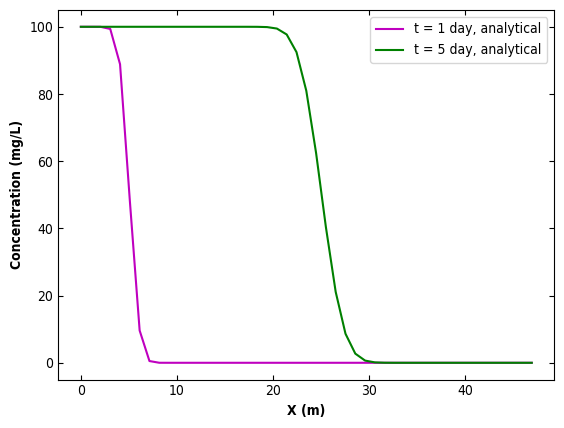
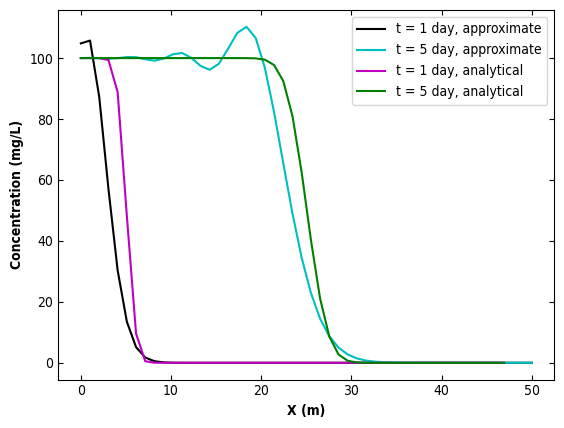
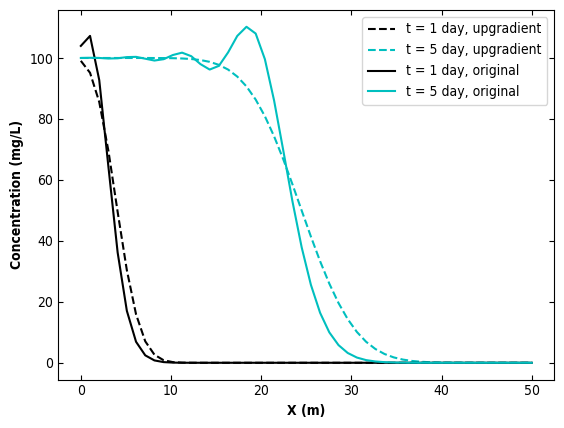
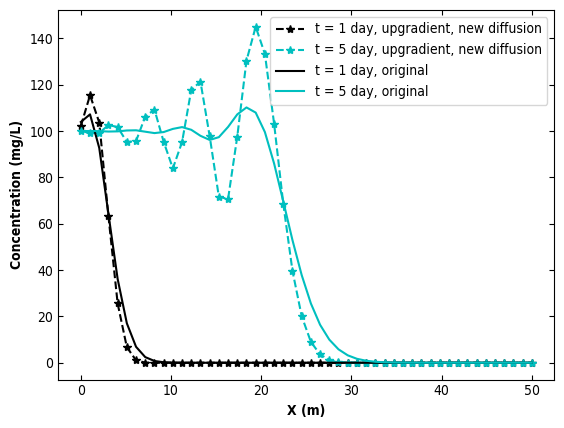

Here is the Python script that generated these plots, in order:
"""
[redacted]
Purpose: Solve advection-diffusion equation using the Crank-Nicolson 
         finite difference scheme
Date: 05/22/2018
"""
import numpy as np
import matplotlib.pyplot as plt
import matplotlib as mpl
import math

mpl.rcParams['font.sans-serif'] = 'Arial'
mpl.rcParams['font.stretch'] = 1
mpl.rcParams['font.weight'] = 'medium'
mpl.rcParams['axes.labelweight'] = 'bold'

L = 50 #length of rod in meters
n = 49
dX = 1.0
x = np.linspace(0, L, n+1)

T = [20,100]
dT = 0.05
t = [1, 5]

k = 0.3333 #diffusivity in m^2/day 
u = 5.0 #advection velocity in m/day
c0 = 0 #mg/L
c1 = 100 #mg/L

D = (k*dT)/(dX**2)
S = (u*dT)/dX

#%% Part B of Midterm

# Analytical solution
c_ana = np.zeros((len(t),len(x)))

for j in range(len(t)):
    for i in range(len(x)):
        c_ana[j,i] = (c1/2)*(math.erfc((x[i]-u*t[j])/(2*np.sqrt(k*t[j]))) + \
                     np.exp(u*x[i]/k)*math.erfc((x[i]+u*t[j])/(2*np.sqrt(k*t[j]))))

plt.figure()
ax = plt.gca()
ax.tick_params(axis='both', which='both', direction = 'in', bottom = 'on', 
               left = 'on', top = 'on', right = 'on')
for j in range(len(t)):
    color = ['m','g'] 
    plt.plot(x,c_ana[j,:], color = color[j], label = 't = %i day, analytical' % t[j] )
    
plt.xlabel('X (m)')
plt.ylabel('Concentration (mg/L)')
plt.legend()
#plt.savefig('C:/Users/<user>/Desktop/PartB.png')

#%% Part C of Midterm

# Create A matrix
A = np.zeros((len(x),len(x)))
  
for j in range(len(x)-1):    
    A[j+1, j] = -D-S/2
    A[j, j+1] = S/2-D
    
for i in range(len(x)):
    A[i,i] = 2+2*D
    
A[n,n] = 2+2*D    

# Create B matrix
B = np.zeros((len(x),len(x)))
  
for j in range(len(x)-1):    
    B[j+1, j] = D+S/2
    B[j, j+1] = D-S/2
    
for i in range(len(x)):
    B[i,i] = 2-2*D
    
B[n,n] = 2-2*D    

# Create C matrix
g1 = c1
g2 = c0

C = np.zeros((len(x), 1))

C[0,0] = 2*g1*(D+S/2)
C[n, 0] = g2

C = np.matrix.transpose(C)

# Solve matrix equation and plot
plt.figure()
ax = plt.gca()
ax.tick_params(axis='both', which='both', direction = 'in', bottom = 'on', 
               left = 'on', top = 'on', right = 'on')

for l in range(len(T)):
    c = np.zeros((T[l],n+1))

    for j in range(T[l]-1):
        inv = np.linalg.inv(A)
        ans = np.matrix.transpose((np.matmul(B,c[j,:])+C))
        c[j+1,:] = np.matrix.transpose(np.matmul(inv,ans))
    
    time = T[l]*0.05    
    color = ['k','c']    
        
    plt.plot(x, c[j,:], color = color[l], label = 't = %i day, approximate' % time)    

plt.plot(x, c_ana[0,:], color = 'm', label = 't = 1 day, analytical')
plt.plot(x, c_ana[1,:], color = 'g', label = 't = 5 day, analytical')
plt.xlabel('X (m)')
plt.ylabel('Concentration (mg/L)')
plt.legend()
#plt.savefig('C:/Users/<user>/Desktop/PartC.png')
    
#%% Part E of Midterm

# Create A' matrix 
A_prime = np.zeros((len(x),len(x)))
  
for j in range(len(x)-1):    
    A_prime[j+1, j] = -D/2
    A_prime[j, j+1] = -D/2
    
for i in range(len(x)):
    A_prime[i,i] = 1+D
    
A_prime[n,n] = 1+D    

# Create B' matrix
B_prime = np.zeros((len(x),len(x)))
  
for j in range(len(x)-1):    
    B_prime[j+1, j] = D/2+S
    B_prime[j, j+1] = D/2
    
for i in range(len(x)):
    B_prime[i,i] = 1-S-D
    
B_prime[n,n] = 1-S-D    

# Create C' matrix
g1 = c1
g2 = c0

C_prime = np.zeros((len(x), 1))

C_prime[0,0] = g1*(D+S)
C_prime[n, 0] = g2

C_prime = np.matrix.transpose(C_prime)

# Solve matrix equation and plot
plt.figure()
ax = plt.gca()
ax.tick_params(axis='both', which='both', direction = 'in', bottom = 'on', 
               left = 'on', top = 'on', right = 'on')

for l in range(len(T)):
    c_prime = np.zeros((T[l],n+1))

    for j in range(T[l]-1):
        inv_prime = np.linalg.inv(A_prime)
        ans_prime = np.matrix.transpose(np.matmul(B_prime,c_prime[j,:])+C_prime)
        c_prime[j+1,:] = np.matrix.transpose(np.matmul(inv_prime,ans_prime))
    

    time = T[l]*0.05    
    color = ['k--','c--'] 
            
    plt.plot(x, c_prime[j,:], color[l], label = 't = %i day, upgradient' % time)    
plt.plot(x, c[19,:], 'k', label = 't = 1 day, original')
plt.plot(x, c[99,:], 'c', label = 't = 5 day, original')
    
plt.xlabel('X (m)')
plt.ylabel('Concentration (mg/L)')
plt.legend()
#plt.savefig('C:/Users/<user>/Desktop/PartE.png')   

#%% Part F of Midterm

# Define new kappa and D (for simplicity)
k_new = k +((-dX*u)/2) #diffusivity in m^2/day 

D_new = (k_new*dT)/(dX**2)

# Create new A' matrix
A_prime_new = np.zeros((len(x),len(x)))
  
for j in range(len(x)-1):    
    A_prime_new[j+1, j] = -D_new/2
    A_prime_new[j, j+1] = -D_new/2
    
for i in range(len(x)):
    A_prime_new[i,i] = 1+D_new
    
A_prime_new[n,n] = 1+D_new    

# Create new B' matrix
B_prime_new = np.zeros((len(x),len(x)))
  
for j in range(len(x)-1):    
    B_prime_new[j+1, j] = D_new/2+S
    B_prime_new[j, j+1] = D_new/2
    
for i in range(len(x)):
    B_prime_new[i,i] = 1-S-D_new
    
B_prime_new[n,n] = 1-S-D_new    

# Create new C' matrix
g1 = c1
g2 = c0

C_prime_new = np.zeros((len(x), 1))

C_prime_new[0,0] = g1*(D_new+S)
C_prime_new[n, 0] = g2

C_prime_new = np.matrix.transpose(C_prime_new)

# Solve matrix equation and plot
plt.figure()
ax = plt.gca()
ax.tick_params(axis='both', which='both', direction = 'in', bottom = 'on', 
               left = 'on', top = 'on', right = 'on')

for l in range(len(T)):
    c_prime_new = np.zeros((T[l],n+1))
    
    for j in range(T[l]-1):
        inv_prime_new = np.linalg.inv(A_prime_new)
        ans_prime_new = np.matrix.transpose(np.matmul(B_prime_new,c_prime_new[j,:])+C_prime_new)
        c_prime_new[j+1,:] = np.matrix.transpose(np.matmul(inv_prime_new,ans_prime_new))

    time = T[l]*0.05    
    color = ['k--*','c--*'] 
            
    plt.plot(x, c_prime_new[j,:], color[l], label = 't = %i day, upgradient, new diffusion' % time)    
plt.plot(x, c[19,:], 'k', label = 't = 1 day, original')
plt.plot(x, c[99,:], 'c', label = 't = 5 day, original')
    
plt.xlabel('X (m)')
plt.ylabel('Concentration (mg/L)')
plt.legend()
#plt.savefig('C:/Users/<user>/Desktop/PartF.png')  